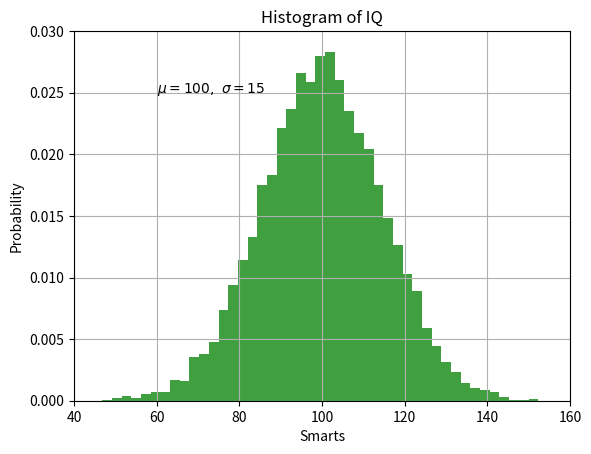

Recreate this plot in Python.
import matplotlib.pyplot as plt 
import numpy as np

mu, sigma = 100, 15
x = mu + sigma * np.random.randn(10000)

# the histogram of the data
n, bins, patches = plt.hist(x, 50, density=1, facecolor='g', alpha=0.75)


plt.xlabel('Smarts')
plt.ylabel('Probability')
plt.title('Histogram of IQ')
plt.text(60, .025, r'$\mu=100,\ \sigma=15$')
plt.axis([40, 160, 0, 0.03])
plt.grid(True)
plt.show()